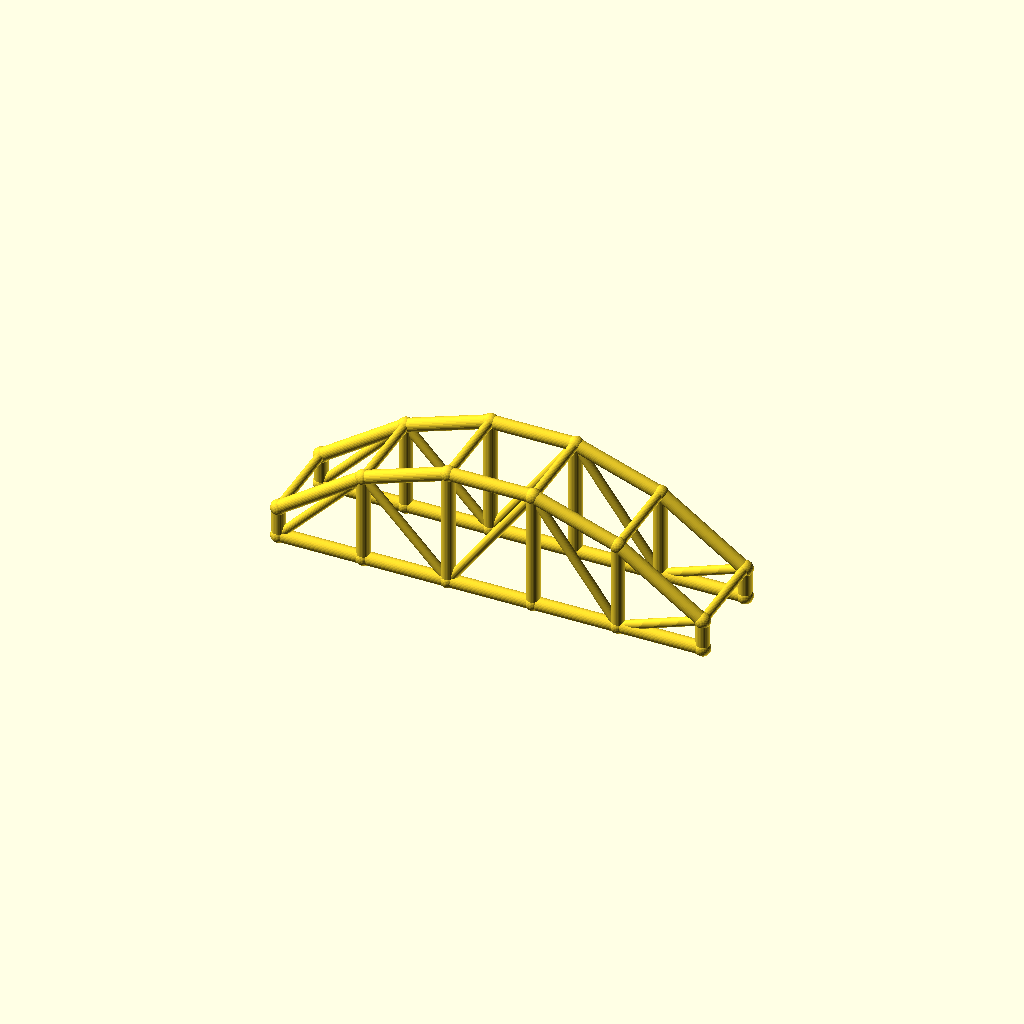
Cell 1: rendered with the file's own defaults.
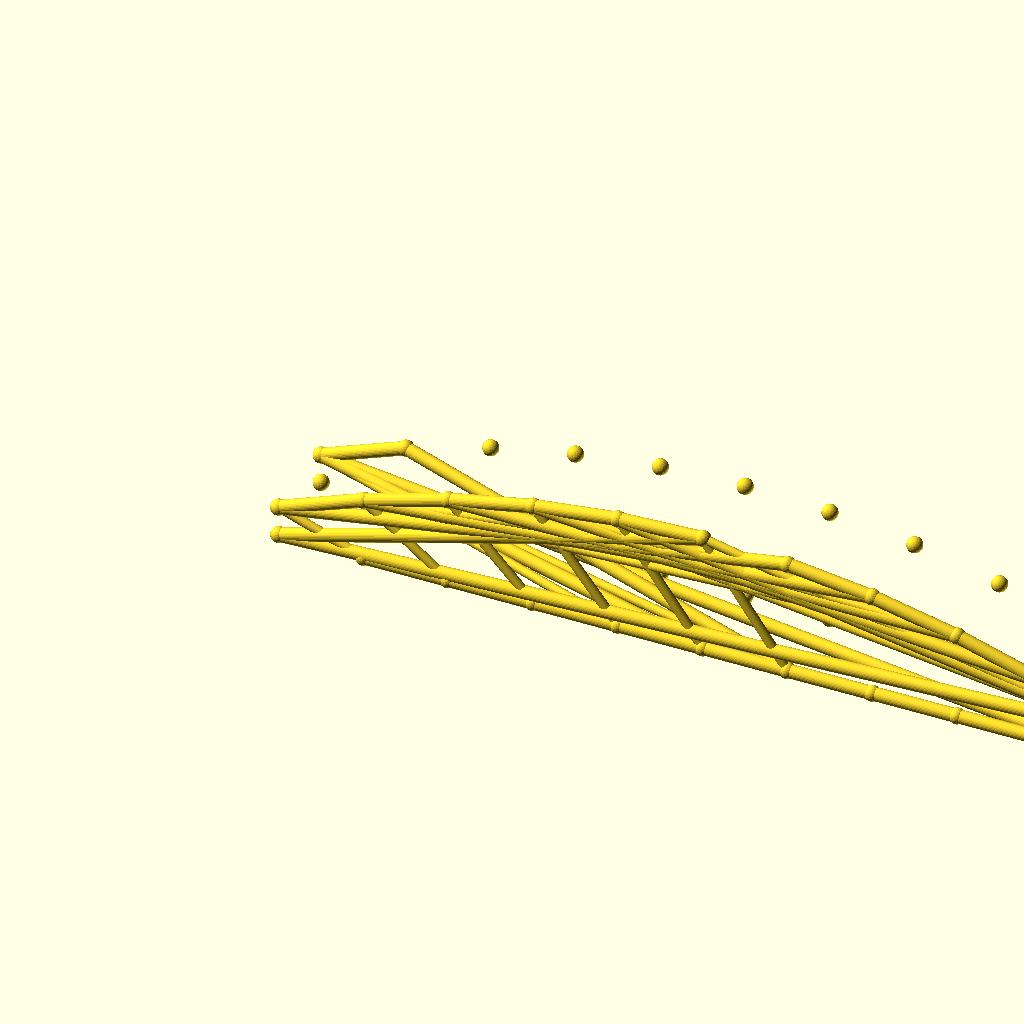
Cell 2: bays = 10 (everything else at default).
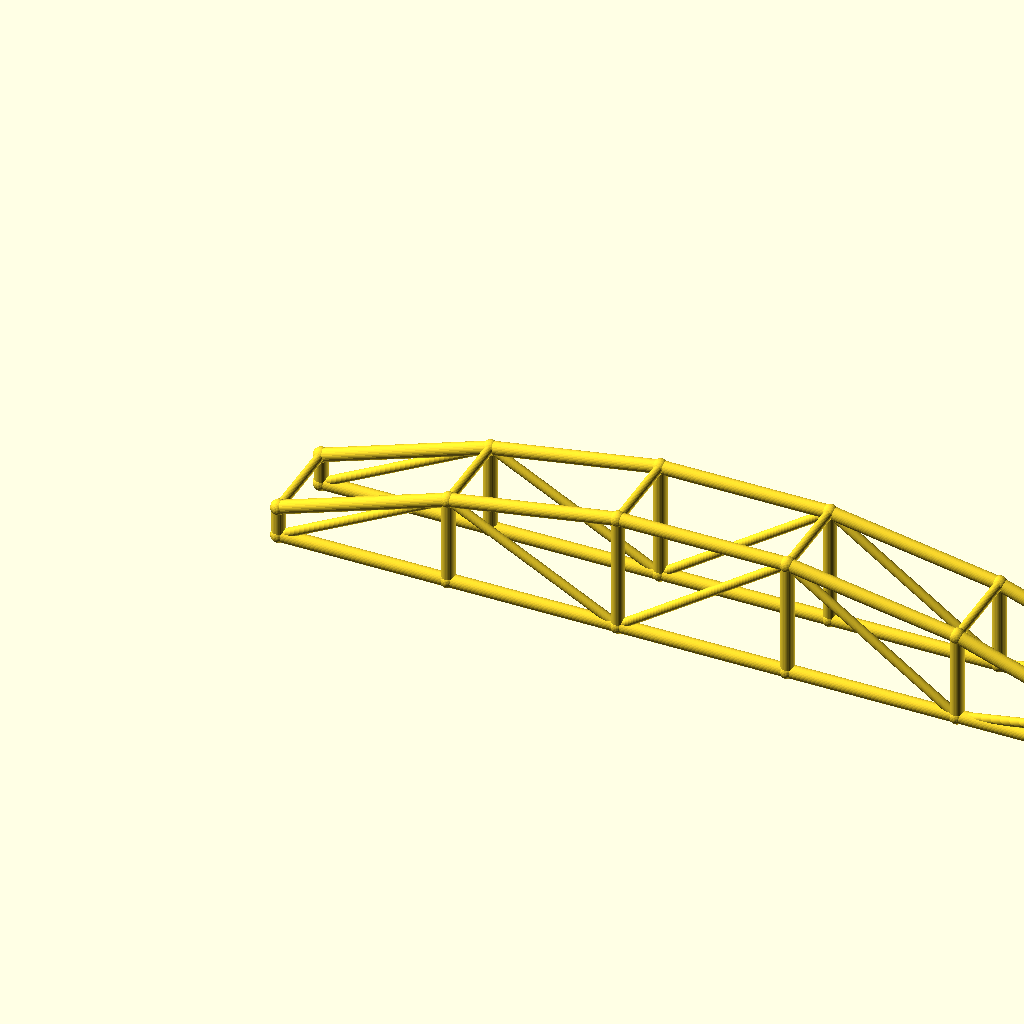
Cell 3: arch_bay = 56 (everything else at default).
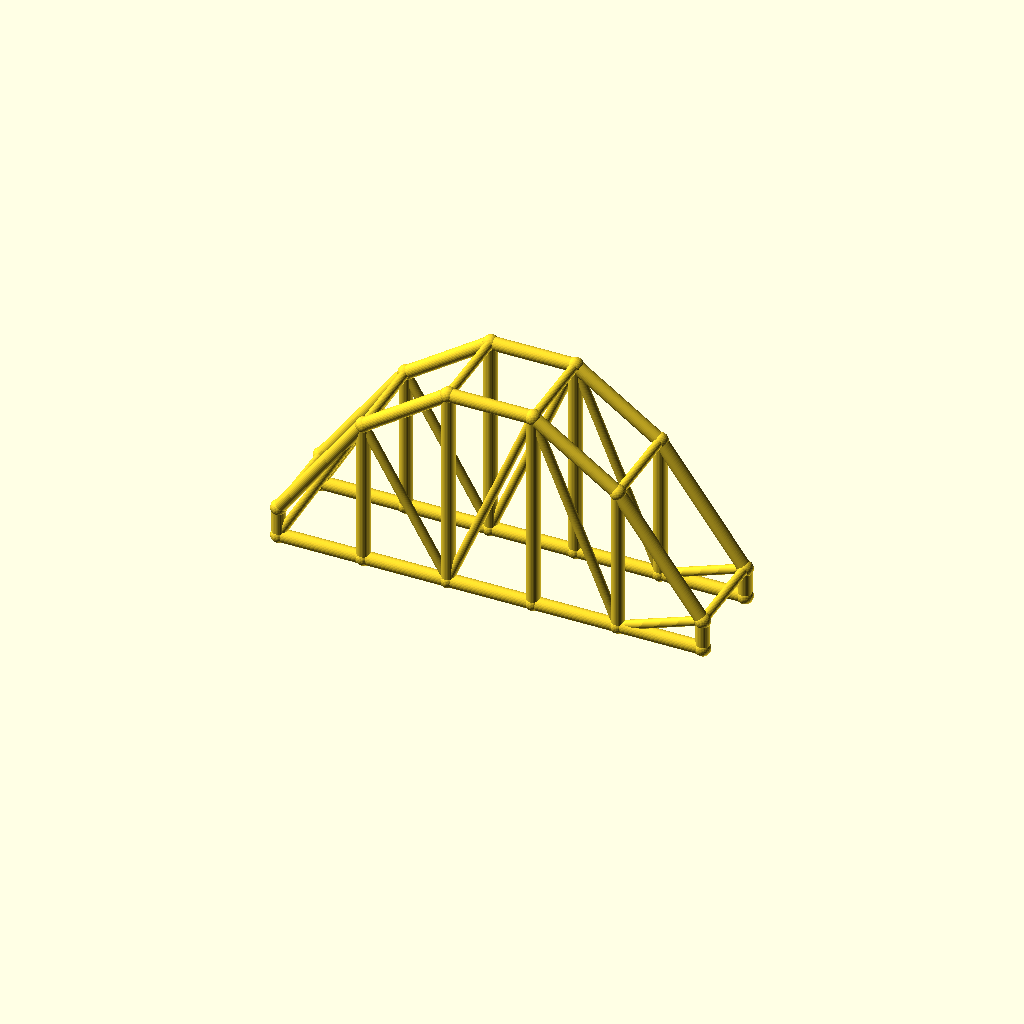
Cell 4: rise = 60 (everything else at default).
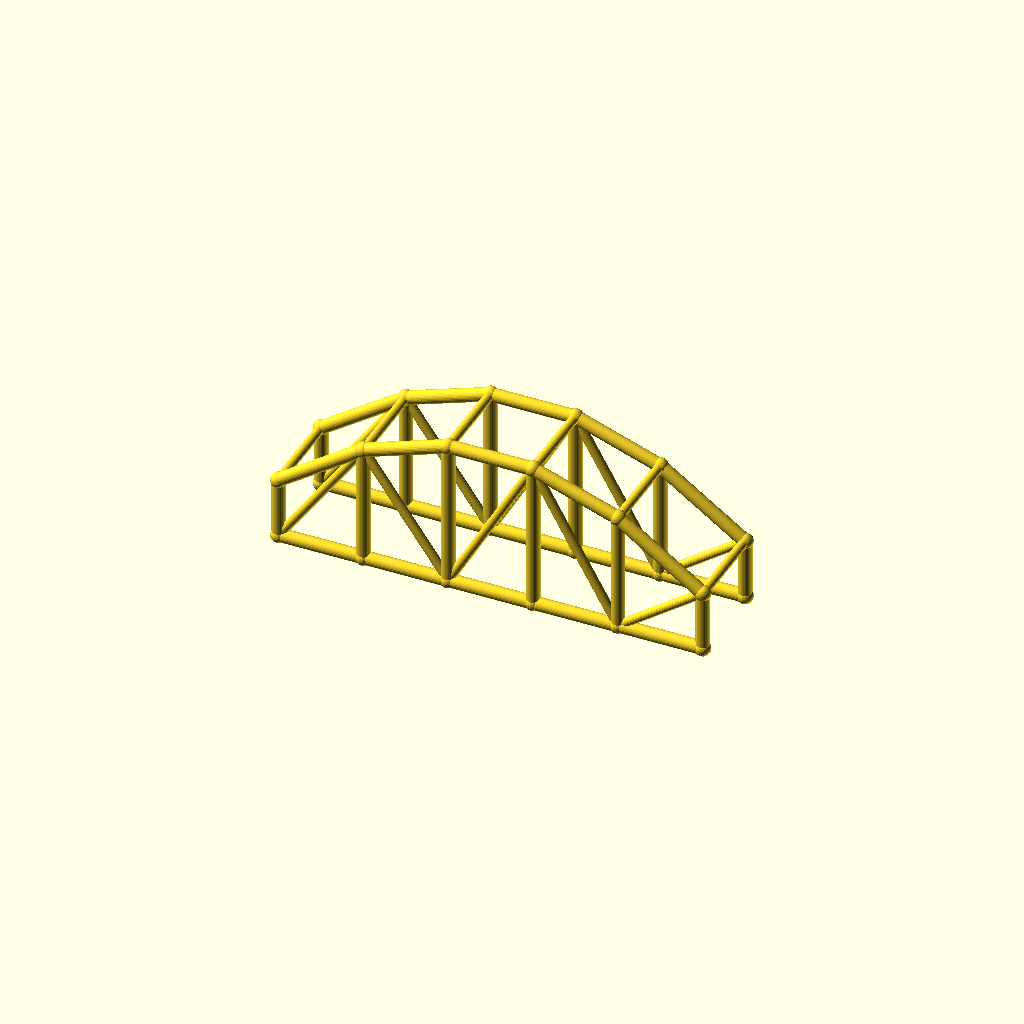
Cell 5 — col_h set to 20, the other parameters unchanged.
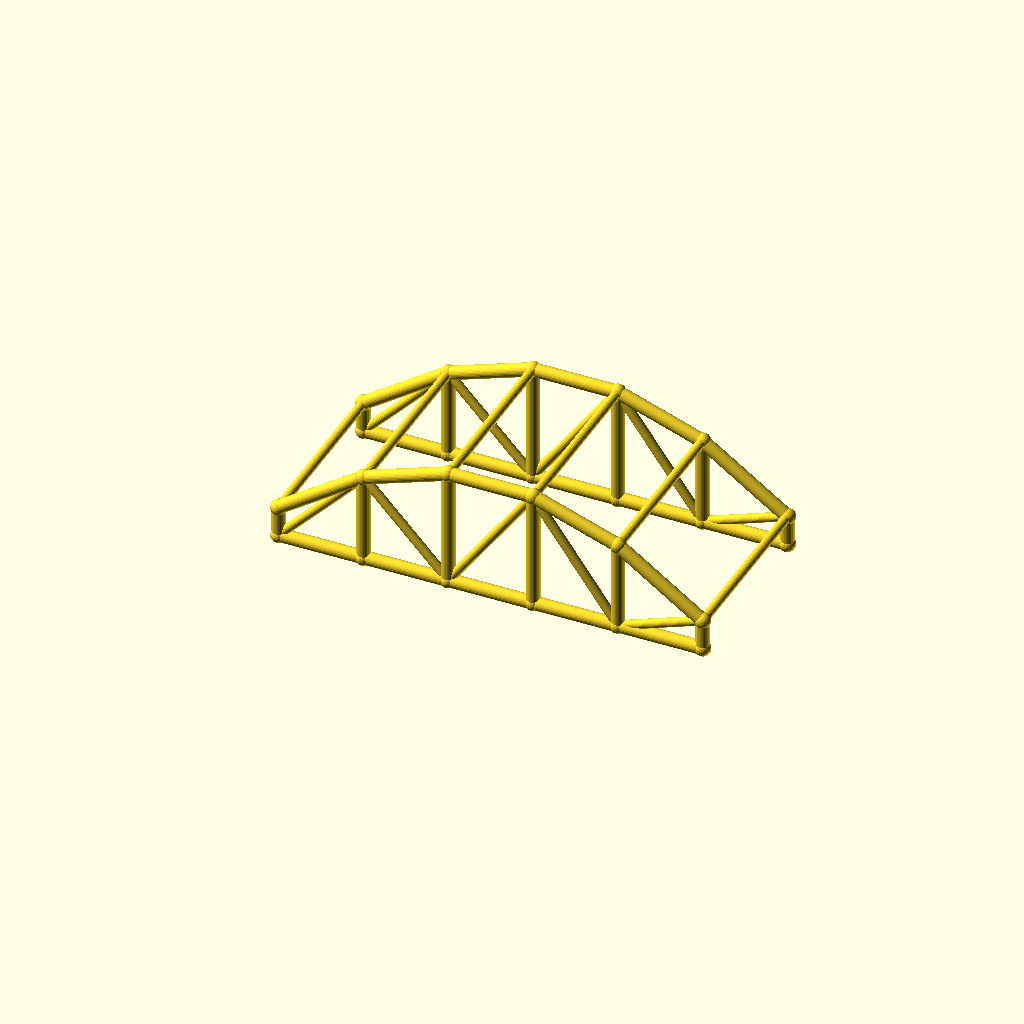
Cell 6 — arch_w set to 60, the other parameters unchanged.
All cells are drawn from one camera (rotation 55°, 0°, 25°, orthographic, colour scheme Cornfield), so only the parameter changes between them.
OpenSCAD source file optional_data/data/wire3/archtruss/scene_0103.scad:
$fn = 32;

// ----------------------------------------------------------------------
// Arch truss pair: 5 bays of 28 mm, rise 30 mm
// ----------------------------------------------------------------------

// --- parameters (mm) ---
bays = 5;                 // number of arch bays
arch_bay = 28;            // bay length, X
rise = 30;                // arch rise over the tie
col_h = 10;               // end post height
arch_w = 30;              // distance between the two trusses, Y
chord_r = 2.2;            // chord radius
brace_r = 1.5;            // web and cross brace radius
joint_r = 2.6;            // joint ball radius

bbox_x = bays * arch_bay + 2 * joint_r;  // overall X, joints included
bbox_y = arch_w + 2 * joint_r;  // overall Y, joints included
bbox_z = col_h + rise + 2 * joint_r;  // overall Z, joints included
chord_d = 2 * chord_r;  // chord stock diameter
brace_d = 2 * brace_r;  // web stock diameter
arch_span = bays * arch_bay;  // truss span
crown_z = col_h + rise;  // crown height over the tie
nodes = concat([for (i = [0 : bays]) [i * arch_bay, 0, col_h + 4 * rise * (i / bays) * (1 - i / bays)]], [for (i = [0 : bays]) [i * arch_bay, 0, 0]], [for (i = [0 : bays]) [i * arch_bay, arch_w, col_h + 4 * rise * (i / bays) * (1 - i / bays)]], [for (i = [0 : bays]) [i * arch_bay, arch_w, 0]]);

module member(a, b, r) {
  /* round stock from joint a to joint b, ends buried in the joint balls */
  d = b - a;
  length = norm(d);
  translate(a) rotate([0, acos(d[2] / length), atan2(d[1], d[0])])
    cylinder(h = length, r = r);
}

module joint(p, r) {
  /* ball at the joint centre, fatter than every member meeting there */
  translate(p) sphere(r = r);
}

/* members - each call is one graph edge */
member(nodes[0], nodes[1], chord_r);
member(nodes[6], nodes[7], chord_r);
member(nodes[1], nodes[2], chord_r);
member(nodes[7], nodes[8], chord_r);
member(nodes[2], nodes[3], chord_r);
member(nodes[8], nodes[9], chord_r);
member(nodes[3], nodes[4], chord_r);
member(nodes[9], nodes[10], chord_r);
member(nodes[4], nodes[5], chord_r);
member(nodes[10], nodes[11], chord_r);
member(nodes[0], nodes[6], chord_r);
member(nodes[1], nodes[7], chord_r);
member(nodes[2], nodes[8], chord_r);
member(nodes[3], nodes[9], chord_r);
member(nodes[4], nodes[10], chord_r);
member(nodes[5], nodes[11], chord_r);
member(nodes[6], nodes[1], brace_r);
member(nodes[1], nodes[8], brace_r);
member(nodes[8], nodes[3], brace_r);
member(nodes[3], nodes[10], brace_r);
member(nodes[10], nodes[5], brace_r);
member(nodes[12], nodes[13], chord_r);
member(nodes[18], nodes[19], chord_r);
member(nodes[13], nodes[14], chord_r);
member(nodes[19], nodes[20], chord_r);
member(nodes[14], nodes[15], chord_r);
member(nodes[20], nodes[21], chord_r);
member(nodes[15], nodes[16], chord_r);
member(nodes[21], nodes[22], chord_r);
member(nodes[16], nodes[17], chord_r);
member(nodes[22], nodes[23], chord_r);
member(nodes[12], nodes[18], chord_r);
member(nodes[13], nodes[19], chord_r);
member(nodes[14], nodes[20], chord_r);
member(nodes[15], nodes[21], chord_r);
member(nodes[16], nodes[22], chord_r);
member(nodes[17], nodes[23], chord_r);
member(nodes[18], nodes[13], brace_r);
member(nodes[13], nodes[20], brace_r);
member(nodes[20], nodes[15], brace_r);
member(nodes[15], nodes[22], brace_r);
member(nodes[22], nodes[17], brace_r);
member(nodes[0], nodes[12], brace_r);
member(nodes[1], nodes[13], brace_r);
member(nodes[2], nodes[14], brace_r);
member(nodes[3], nodes[15], brace_r);
member(nodes[4], nodes[16], brace_r);
member(nodes[5], nodes[17], brace_r);

/* joint balls */
for (p = nodes) joint(p, joint_r);
Customizer parameters (derived from the source; name, type, default, range or options):
bays: number, default 5
arch_bay: number, default 28
rise: number, default 30
col_h: number, default 10
arch_w: number, default 30
chord_r: number, default 2.2
brace_r: number, default 1.5
joint_r: number, default 2.6
